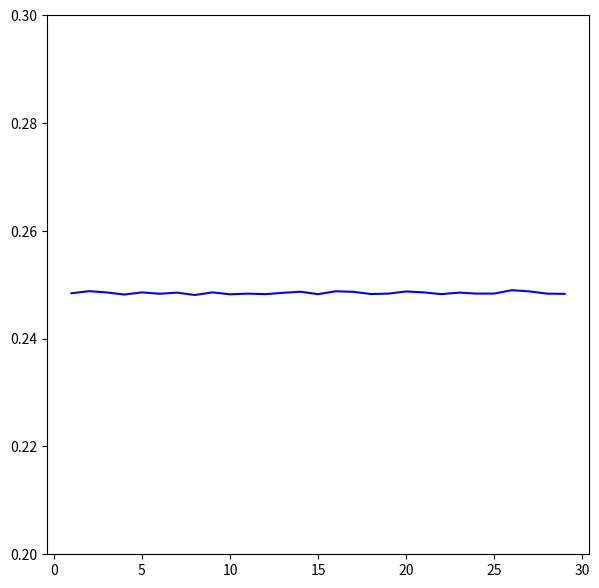

Here is the Python script that generated this plot:
# -*- coding: utf-8 -*-
"""
Created on Wed Sep 28 23:04:26 2022

@author: Esteban Gomez
"""
#punto 4

import numpy as np
import matplotlib.pyplot as plt
from tqdm import tqdm


puntos = np.random.uniform(0,1,size=int(10e5))
N = int(10e4)
x = np.arange(1,30,1)
correlaciones = []

def test(puntos, N, x):
    count = 0 
    for i in range(N):
        count += puntos[i] * puntos[i+x]
   
    return count/N

for i in range(len(x)):
    correlaciones.append(test(puntos, N, x[i]))
    
print(correlaciones)

fig = plt.figure(figsize=(7,7))
ax = fig.add_subplot(1,1,1)
ax.plot(x,correlaciones,color='b')
ax.set_ylim((0.2,0.3))
plt.show()
